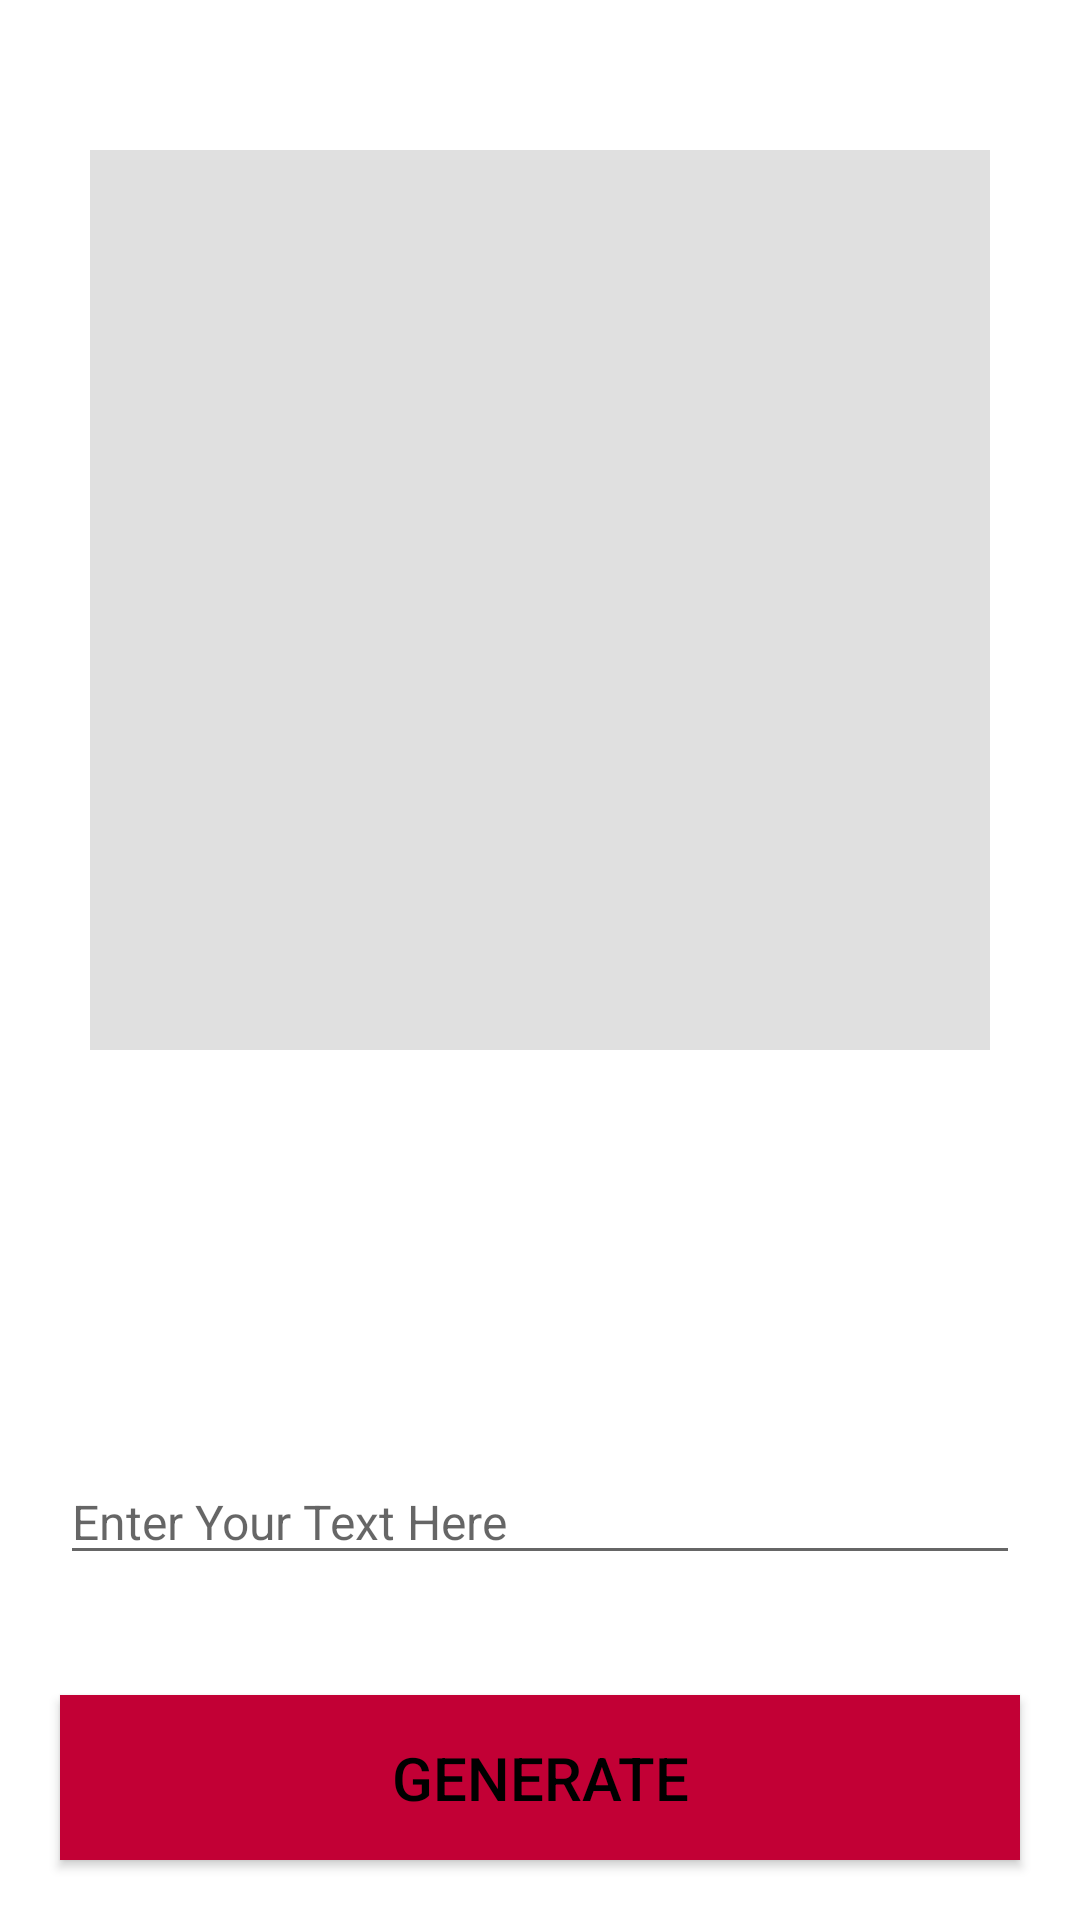

Here is an Android app screen rendered from its layout file. Give the layout XML and the strings, colors and styles it references.
<!-- AndroidManifest.xml: application theme Theme.QRCodeScanner -->
<!-- res/layout/activity_make_qrcode.xml -->
<?xml version="1.0" encoding="utf-8"?>
<RelativeLayout xmlns:android="http://schemas.android.com/apk/res/android"
    xmlns:app="http://schemas.android.com/apk/res-auto"
    xmlns:tools="http://schemas.android.com/tools"
    android:layout_width="match_parent"
    android:layout_height="match_parent"
    android:background="@color/bodyColor"
    tools:context=".MakeQRCodeActivity">

    <RelativeLayout
        android:id="@+id/makeQrRelativeLayout"
        android:layout_width="match_parent"
        android:layout_height="wrap_content"
        android:layout_alignParentStart="true"
        android:layout_alignParentTop="true"
        android:layout_alignParentEnd="true"
        android:layout_marginStart="0dp"
        android:layout_marginTop="50dp"
        android:layout_marginEnd="0dp"
        android:gravity="center"
        tools:ignore="UselessParent">

        <ImageView
            android:id="@+id/generateImageView"
            android:layout_width="match_parent"
            android:layout_height="300dp"
            android:layout_marginStart="20dp"
            android:layout_marginEnd="20dp"
            android:contentDescription="@string/todo"
            app:srcCompat="?attr/actionBarDivider" />

    </RelativeLayout>

    <LinearLayout
        android:layout_width="match_parent"
        android:layout_height="match_parent"
        android:layout_below="@+id/makeQrRelativeLayout"
        android:layout_marginTop="20dp"
        android:gravity="bottom"
        android:orientation="vertical">

        <EditText
            android:id="@+id/generateEditTxt"
            android:layout_width="match_parent"
            android:layout_height="wrap_content"
            android:layout_margin="20dp"
            android:autofillHints="@string/enter_your_text_here"
            android:hint="@string/enter_your_text_here"
            android:inputType="text"
            android:textColor="@color/textColor"
            android:textSize="16sp"
            tools:ignore="LabelFor" />

        <Button
            android:id="@+id/generateBtn"
            android:layout_width="match_parent"
            android:layout_height="55dp"
            android:layout_margin="20dp"
            android:background="@color/red"
            android:textColor="@color/textColor"
            android:text="@string/generate"
            android:textSize="20sp" />

    </LinearLayout>


</RelativeLayout>
<!-- resources referenced by this layout -->
<resources>
  <color name="bodyColor">#FFFFFFFF</color>
  <color name="red">#c20035</color>
  <color name="textColor">#FF000000</color>
  <string name="enter_your_text_here">Enter Your Text Here</string>
  <string name="generate">Generate</string>
  <string name="todo">TODO</string>
  <style name="Theme.QRCodeScanner" parent="Theme.MaterialComponents.DayNight.NoActionBar">
          
          <item name="colorPrimary">@color/purple_500</item>
          <item name="colorPrimaryVariant">@color/purple_700</item>
          <item name="colorOnPrimary">@color/white</item>
          
          <item name="colorSecondary">@color/teal_200</item>
          <item name="colorSecondaryVariant">@color/teal_700</item>
          <item name="colorOnSecondary">@color/black</item>
          
          <item name="android:statusBarColor" tools:targetApi="l">?attr/colorPrimaryVariant</item>
          
      </style>
  <color name="purple_500">#c20035</color>
  <color name="purple_700">#c20035</color>
  <color name="white">#FFFFFFFF</color>
  <color name="teal_200">#FF03DAC5</color>
  <color name="teal_700">#FF018786</color>
  <color name="black">#FF000000</color>
</resources>
